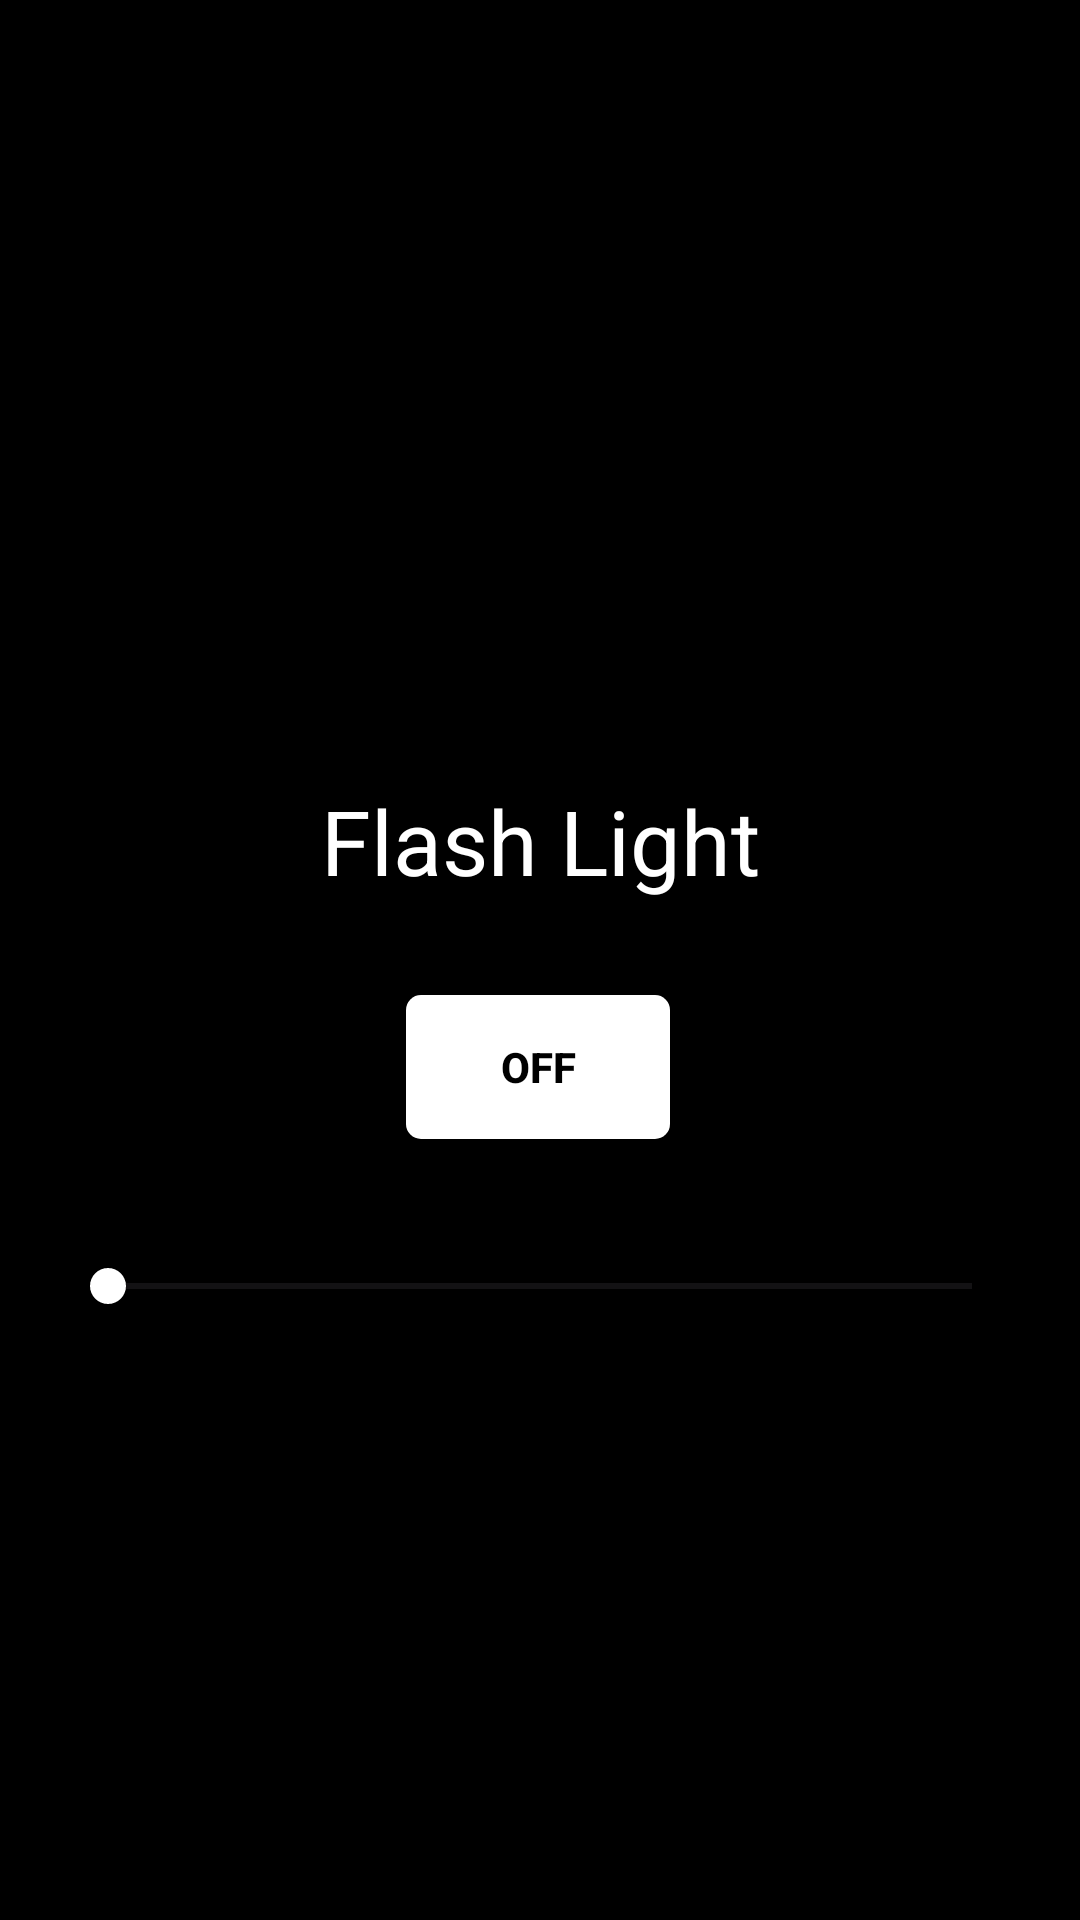

Here is an Android app screen rendered from its layout file. Give the layout XML and the strings, colors and styles it references.
<!-- AndroidManifest.xml: application theme Theme.MyApplication.BlackMode -->
<!-- res/layout/activity_flash_light.xml -->
<?xml version="1.0" encoding="utf-8"?>
<androidx.constraintlayout.widget.ConstraintLayout xmlns:android="http://schemas.android.com/apk/res/android"
    xmlns:app="http://schemas.android.com/apk/res-auto"
    xmlns:tools="http://schemas.android.com/tools"
    android:id="@+id/main"
    android:layout_width="match_parent"
    android:layout_height="match_parent"
    android:orientation="vertical"
    android:gravity="center"

    android:background="@color/black"
    tools:context=".MainActivity">

    <TextView
        android:layout_width="wrap_content"
        android:layout_height="wrap_content"
        android:id="@+id/txtStatus"
        android:textColor="@color/black"
        tools:ignore="MissingConstraints" />

    <TextView
        android:id="@+id/textView"
        android:layout_width="match_parent"
        android:layout_height="wrap_content"
        android:layout_marginTop="260dp"
        android:gravity="center"
        android:text="Flash Light"
        android:textColor="@color/white"
        android:textSize="30sp"
        app:layout_constraintEnd_toEndOf="parent"
        app:layout_constraintHorizontal_bias="0.0"
        app:layout_constraintStart_toStartOf="parent"
        app:layout_constraintTop_toTopOf="parent" />

    <ToggleButton
        android:id="@+id/toggle"
        android:layout_width="wrap_content"
        android:layout_height="wrap_content"
        android:background="@drawable/toggle"
        android:textColor="@color/black"
        android:textOff="off"
        android:textOn="on"
        android:textStyle="bold"
        app:layout_constraintBottom_toBottomOf="parent"
        app:layout_constraintEnd_toEndOf="parent"
        app:layout_constraintHorizontal_bias="0.498"
        app:layout_constraintStart_toStartOf="parent"
        app:layout_constraintTop_toBottomOf="@+id/textView"
        app:layout_constraintVertical_bias="0.107" />

    <SeekBar
        android:id="@+id/repeater"
        android:layout_width="match_parent"
        android:layout_height="wrap_content"
        android:layout_marginStart="20dp"
        android:layout_marginTop="40dp"
        android:layout_marginEnd="20dp"
        android:max="6"
        android:progress="0"
        android:theme="@style/SeekBarColor"
        app:layout_constraintBaseline_toBottomOf="parent"
        app:layout_constraintEnd_toStartOf="parent"
        app:layout_constraintHorizontal_bias="0.504"
        app:layout_constraintStart_toEndOf="parent"
        app:layout_constraintTop_toBottomOf="@+id/toggle" />

</androidx.constraintlayout.widget.ConstraintLayout>
<!-- resources referenced by this layout -->
<resources>
  <color name="black">#FF000000</color>
  <color name="white">#FFFFFFFF</color>
  <!-- drawable toggle (drawable) -->
  <?xml version="1.0" encoding="utf-8"?>
  <selector xmlns:android="http://schemas.android.com/apk/res/android">
      <item android:state_checked="false">
          <shape android:shape="rectangle">
              <solid android:color="#FFFFFF" />
              <corners android:radius="5dp" />
          </shape>
      </item>
  </selector>
  <style name="SeekBarColor" parent="Widget.AppCompat.SeekBar">
          <item name="colorAccent">@color/white</item>
      </style>
  <style name="Theme.MyApplication.BlackMode" parent="Theme.Material3.DayNight.NoActionBar">
          <item name="colorPrimary">@color/black_primary</item>
          <item name="colorPrimaryVariant">@color/black_primary_variant</item>
          <item name="colorOnPrimary">@color/white</item>
          <item name="colorSecondary">@color/black_secondary</item>
          <item name="colorSecondaryVariant">@color/black_secondary_variant</item>
          <item name="colorOnSecondary">@color/white</item>
          <item name="android:colorBackground">@color/black_background</item>
          <item name="colorOnBackground">@color/white</item>
          <item name="colorSurface">@color/black_surface</item>
          <item name="colorOnSurface">@color/white</item>
          <item name="android:textColor">@color/white</item>
      </style>
  <color name="black_primary">#212121</color>
  <color name="black_primary_variant">#000000</color>
  <color name="black_secondary">#9D9A9A</color>
  <color name="black_secondary_variant">#000000</color>
  <color name="black_background">#000000</color>
  <color name="black_surface">#121212</color>
</resources>
